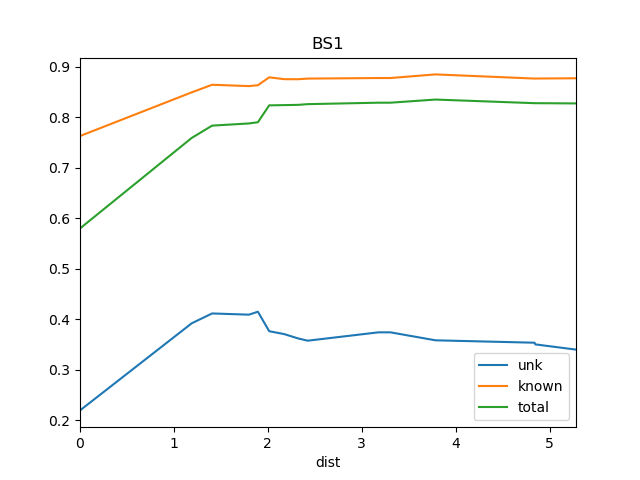

Source data for this figure (header and first rows):
dist, known, total, train_docs, unk
0.0, 0.763, 0.58, {'REN19', 'REN18'}, 0.2199
1.189, 0.8494, 0.7592, {'REN19', 'St2', 'REN18'}, 0.3923
1.407, 0.8645, 0.7836, {'REN19', 'REN11', 'St2', 'REN18'}, 0.4118
1.799, 0.8618, 0.7879, {'REN8', 'REN7', 'REN19', 'St2', 'REN11'…, 0.4094
1.894, 0.8635, 0.7903, {'REN8', 'REN12', 'REN7', 'REN19', 'St2'…, 0.4152
2.015, 0.8792, 0.8237, {'REN8', 'REN2', 'REN12', 'REN7', 'REN19…, 0.3766
2.175, 0.8755, 0.8242, {'REN8', 'SRR1', 'REN2', 'REN12', 'REN7'…, 0.3709
2.322, 0.8754, 0.8247, {'REN8', 'SRR1', 'REN12', 'REN2', 'REN7'…, 0.3623
2.424, 0.8767, 0.8261, {'REN8', 'SRR1', 'WS1', 'REN2', 'REN7', …, 0.3578
3.178, 0.8778, 0.829, {'REN10', 'REN8', 'SRR1', 'WS1', 'REN12'…, 0.3744
3.305, 0.8778, 0.829, {'REN10', 'REN8', 'SRR1', 'WS1', 'REN5',…, 0.3744
3.785, 0.885, 0.8352, {'REN10', 'REN19', 'REN9', 'REN18', 'REN…, 0.3586
4.84, 0.8767, 0.828, {'REN10', 'REN19', 'REN9', 'REN14', 'REN…, 0.3538
4.848, 0.8768, 0.828, {'REN10', 'REN19', 'REN9', 'REN14', 'REN…, 0.3505
5.282, 0.8773, 0.8275, {'REN10', 'REN19', 'REN9', 'REN14', 'REN…, 0.3402
